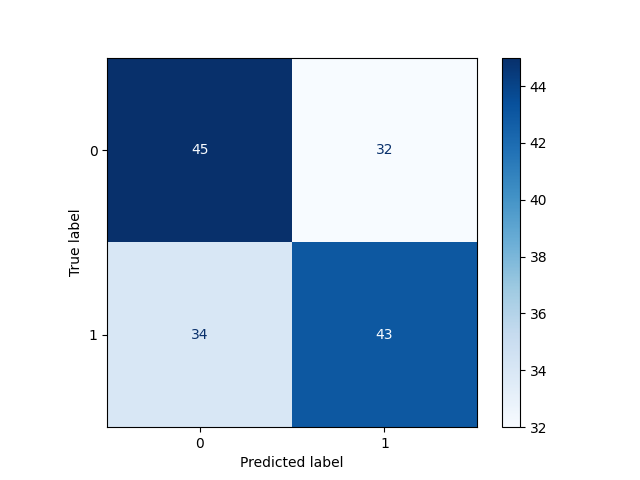

The file beside this chart, header and first rows:
, Pred 0, Pred 1
True 0, 45, 32
True 1, 34, 43
